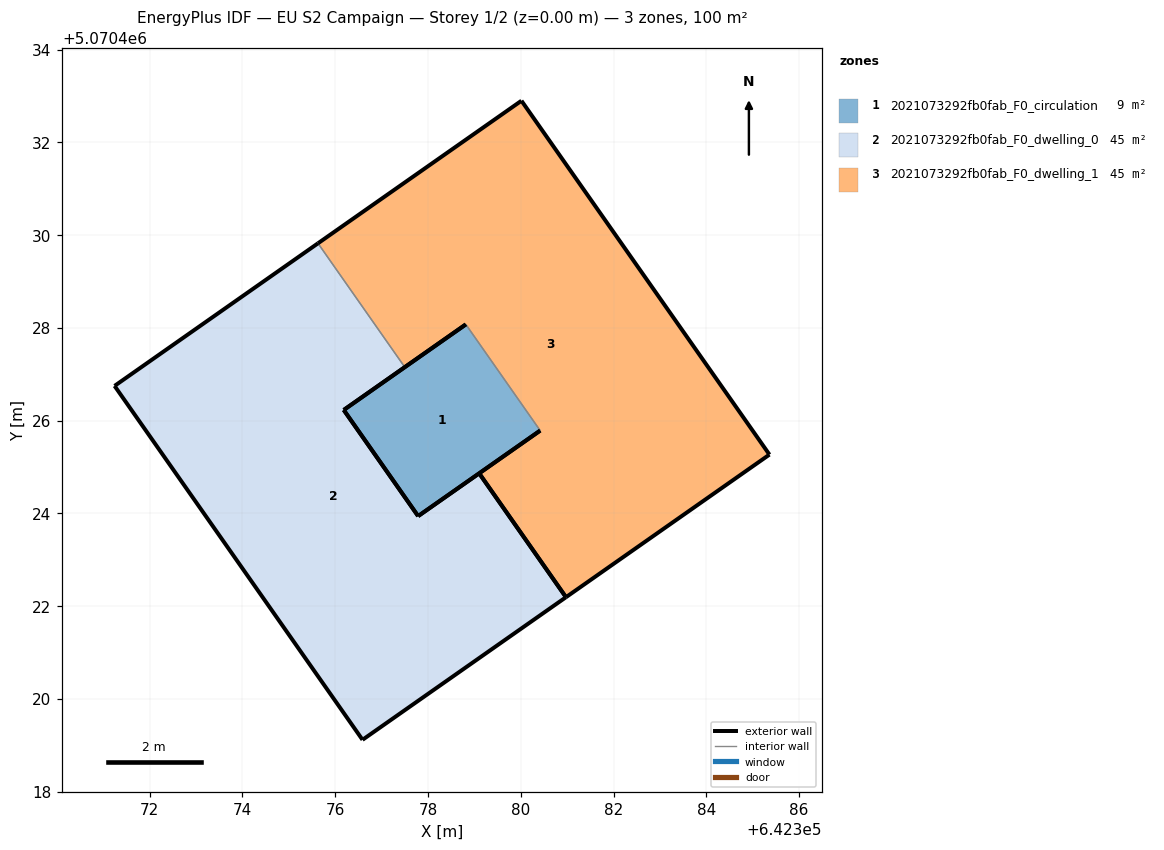
=== STOREY PLAN SPEC (per zone: floor XY polygon, exterior-wall plan segments, windows/doors) ===
zone 1: 2021073292fb0fab_F0_circulation  (9.0 m²)
  floor: (642380.42, 5070425.79) (642378.82, 5070428.08) (642376.18, 5070426.23) (642377.79, 5070423.94)
  exterior wall: (642376.18, 5070426.23) – (642378.82, 5070428.08)  [3.2 m]
  exterior wall: (642380.42, 5070425.79) – (642377.79, 5070423.94)  [3.2 m]
  exterior wall: (642377.79, 5070423.94) – (642376.18, 5070426.23)  [2.8 m]
  interior walls: 1
zone 2: 2021073292fb0fab_F0_dwelling_0  (45.4 m²)
  floor: (642380.97, 5070422.20) (642379.10, 5070424.87) (642377.79, 5070423.94) (642376.18, 5070426.23) (642377.50, 5070427.15) (642375.63, 5070429.82) (642371.24, 5070426.75) (642376.59, 5070419.12)
  exterior wall: (642371.24, 5070426.75) – (642375.63, 5070429.82)  [5.4 m]
  exterior wall: (642377.50, 5070427.15) – (642376.18, 5070426.23)  [1.6 m]
  exterior wall: (642377.79, 5070423.94) – (642379.10, 5070424.87)  [1.6 m]
  exterior wall: (642380.97, 5070422.20) – (642376.59, 5070419.12)  [5.4 m]
  exterior wall: (642376.59, 5070419.12) – (642371.24, 5070426.75)  [9.3 m]
  exterior wall: (642376.18, 5070426.23) – (642377.79, 5070423.94)  [2.8 m]
  exterior wall: (642379.10, 5070424.87) – (642380.97, 5070422.20)  [3.3 m]
  interior walls: 1
zone 3: 2021073292fb0fab_F0_dwelling_1  (45.4 m²)
  floor: (642385.36, 5070425.27) (642380.02, 5070432.90) (642375.63, 5070429.82) (642377.50, 5070427.15) (642378.82, 5070428.08) (642380.42, 5070425.79) (642379.10, 5070424.87) (642380.97, 5070422.20)
  exterior wall: (642379.10, 5070424.87) – (642380.42, 5070425.79)  [1.6 m]
  exterior wall: (642378.82, 5070428.08) – (642377.50, 5070427.15)  [1.6 m]
  exterior wall: (642375.63, 5070429.82) – (642380.02, 5070432.90)  [5.4 m]
  exterior wall: (642380.02, 5070432.90) – (642385.36, 5070425.27)  [9.3 m]
  exterior wall: (642385.36, 5070425.27) – (642380.97, 5070422.20)  [5.4 m]
  exterior wall: (642380.98, 5070422.20) – (642379.10, 5070424.87)  [3.3 m]
  interior walls: 2

=== DERIVED (storey summary) ===
Building: EU S2 Campaign
Storey: 1 of 2  (floor level z = 0.00 m)
Storey gross floor area: 99.8 m²
Zones on this storey: 3
  - 2021073292fb0fab_F0_circulation: floor 9.0 m²; exterior wall 9.2 m (27.7 m²); WWR 0.0%
  - 2021073292fb0fab_F0_dwelling_0: floor 45.4 m²; exterior wall 29.3 m (87.9 m²); WWR 0.0%
  - 2021073292fb0fab_F0_dwelling_1: floor 45.4 m²; exterior wall 26.5 m (79.5 m²); WWR 0.0%
Zone adjacency (shared interzone walls):
  - 2021073292fb0fab_F0_circulation ↔ 2021073292fb0fab_F0_dwelling_1
  - 2021073292fb0fab_F0_dwelling_0 ↔ 2021073292fb0fab_F0_dwelling_1